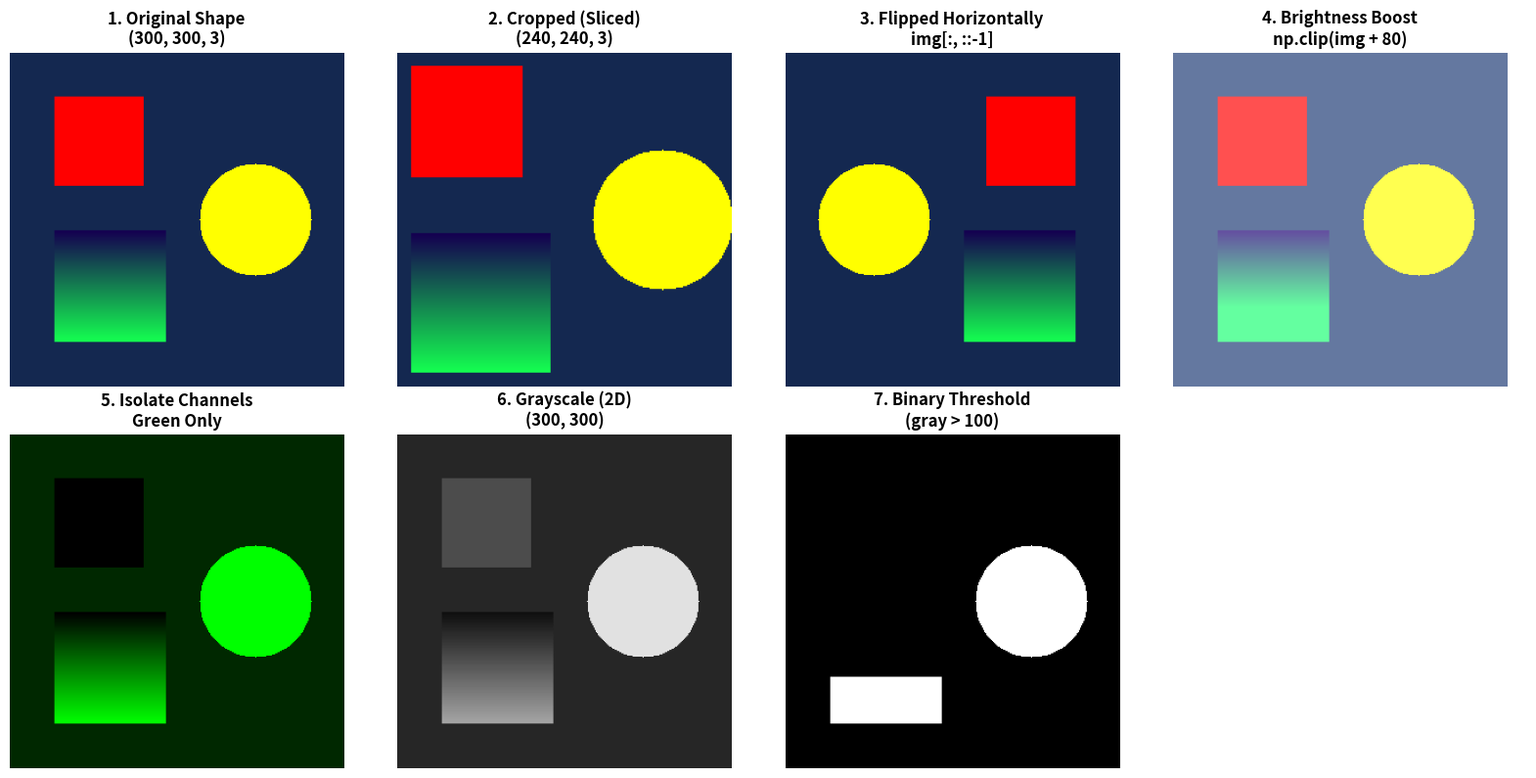

Python code for this plot:
import numpy as np
import matplotlib.pyplot as plt

# ----------------------------------------------------------------
# STEP 1: Generate a Sample Image Natively with NumPy
# ----------------------------------------------------------------
# Create a 300x300 pixel RGB canvas (initialized to dark blue)
canvas = np.zeros((300, 300, 3), dtype=np.uint8)
canvas[:, :] = [20, 40, 80] 

# Draw a solid red square using array slicing
canvas[40:120, 40:120] = [255, 0, 0]

# Draw a gradient green square using linear spacing and broadcasting
gradient = np.linspace(0, 255, 100, dtype=np.uint8).reshape(100, 1)
canvas[160:260, 40:140, 1] = gradient  # Broadcast gradient to Green channel

# Draw a bright yellow circle using a mathematical distance mask
Y, X = np.ogrid[:300, :300]
center_y, center_x, radius = 150, 220, 50
circle_mask = (X - center_x)**2 + (Y - center_y)**2 <= radius**2
canvas[circle_mask] = [255, 255, 0]

original_img = canvas.copy()

# ----------------------------------------------------------------
# STEP 2: Apply Image Processing Operations Using Pure NumPy
# ----------------------------------------------------------------

# 1. Cropping (Slicing the array)
cropped = original_img[30:270, 30:270]

# 2. Geometric Flip (Reversing array columns)
flipped = original_img[:, ::-1]

# 3. Brightness Adjustment (Broadcasting addition + clipping)
# We cast to int16 to avoid uint8 overflow issues before clipping
brightened = np.clip(original_img.astype(np.int16) + 80, 0, 255).astype(np.uint8)

# 4. Color Channel Isolate (Zero out Red and Blue, leaving only Green)
green_channel_only = original_img.copy()
green_channel_only[:, :, [0, 2]] = 0

# 5. Grayscale Conversion (Dot product multiplier for human eye luminance)
gray = np.dot(original_img[..., :3], [0.299, 0.587, 0.114]).astype(np.uint8)

# 6. Thresholding / Binarization (Boolean masking)
binary = (gray > 100).astype(np.uint8) * 255

# ----------------------------------------------------------------
# STEP 3: Display Results Side-by-Side (Presentation Layout)
# ----------------------------------------------------------------
fig, axes = plt.subplots(2, 4, figsize=(16, 8))
axes = axes.ravel()

# List of items to display
displays = [
    (original_img, "1. Original Shape\n" + str(original_img.shape)),
    (cropped, "2. Cropped (Sliced)\n" + str(cropped.shape)),
    (flipped, "3. Flipped Horizontally\nimg[:, ::-1]"),
    (brightened, "4. Brightness Boost\nnp.clip(img + 80)"),
    (green_channel_only, "5. Isolate Channels\nGreen Only"),
    (gray, "6. Grayscale (2D)\n" + str(gray.shape)),
    (binary, "7. Binary Threshold\n(gray > 100)"),
]

# Plot each array
for i, (img_data, title) in enumerate(displays):
    if len(img_data.shape) == 2:  # Handle 2D arrays (gray/binary)
        axes[i].imshow(img_data, cmap='gray', vmin=0, vmax=255)
    else:
        axes[i].imshow(img_data)
    axes[i].set_title(title, fontsize=12, fontweight='bold')
    axes[i].axis('off')

# Hide the last unused subplot frame
axes[-1].axis('off')

plt.tight_layout()
plt.show()
